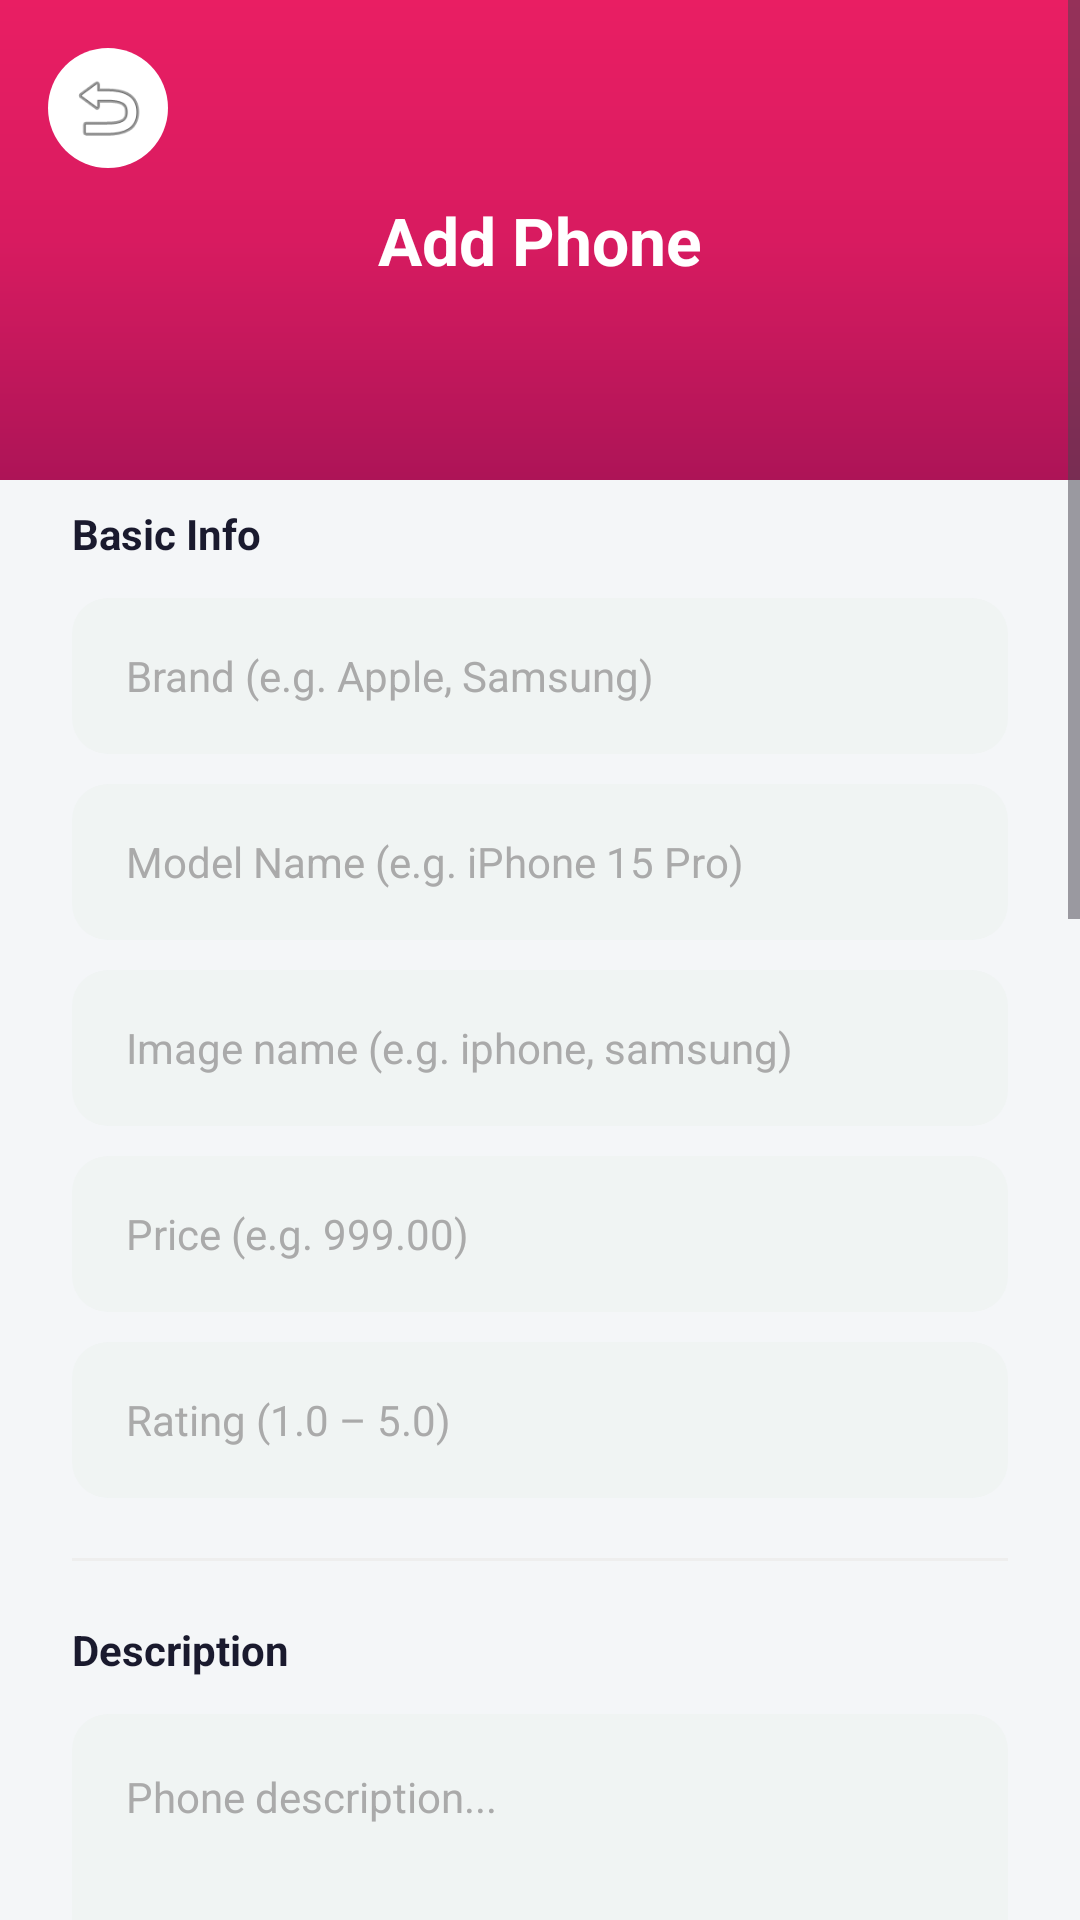

Layout XML and referenced resources for this Android screen:
<!-- AndroidManifest.xml: application theme Theme.App_week_2 -->
<!-- res/layout/activity_admin_phone_form.xml -->
<?xml version="1.0" encoding="utf-8"?>
<ScrollView xmlns:android="http://schemas.android.com/apk/res/android"
    xmlns:app="http://schemas.android.com/apk/res-auto"
    android:layout_width="match_parent"
    android:layout_height="match_parent"
    android:background="#F4F6F8">

    <LinearLayout
        android:layout_width="match_parent"
        android:layout_height="wrap_content"
        android:orientation="vertical">

        
        <FrameLayout
            android:layout_width="match_parent"
            android:layout_height="160dp"
            android:background="@drawable/gradient_bg">

            <ImageButton
                android:id="@+id/backButton"
                android:layout_width="40dp"
                android:layout_height="40dp"
                android:layout_margin="16dp"
                android:background="@drawable/circle_white_bg"
                android:src="@android:drawable/ic_menu_revert"
                android:scaleType="centerInside"
                android:padding="6dp" />

            <TextView
                android:id="@+id/formTitle"
                android:layout_width="wrap_content"
                android:layout_height="wrap_content"
                android:layout_gravity="center"
                android:text="Add Phone"
                android:textSize="22sp"
                android:textStyle="bold"
                android:textColor="@color/white" />

        </FrameLayout>

        
        <LinearLayout
            android:layout_width="match_parent"
            android:layout_height="wrap_content"
            android:orientation="vertical"
            android:layout_marginTop="-20dp"
            android:background="@drawable/card_top_rounded"
            android:paddingHorizontal="24dp"
            android:paddingTop="28dp"
            android:paddingBottom="40dp">

            
            <TextView
                android:layout_width="wrap_content"
                android:layout_height="wrap_content"
                android:text="Basic Info"
                android:textSize="14sp"
                android:textStyle="bold"
                android:textColor="#1A1A2E"
                android:layout_marginBottom="12dp" />

            <EditText
                android:id="@+id/fieldBrand"
                android:layout_width="match_parent"
                android:layout_height="52dp"
                android:hint="Brand (e.g. Apple, Samsung)"
                android:textColorHint="#AAAAAA"
                android:textColor="#1A1A1A"
                android:textSize="14sp"
                android:background="@drawable/field_bg"
                android:paddingHorizontal="18dp"
                android:inputType="text" />

            <EditText
                android:id="@+id/fieldName"
                android:layout_width="match_parent"
                android:layout_height="52dp"
                android:layout_marginTop="10dp"
                android:hint="Model Name (e.g. iPhone 15 Pro)"
                android:textColorHint="#AAAAAA"
                android:textColor="#1A1A1A"
                android:textSize="14sp"
                android:background="@drawable/field_bg"
                android:paddingHorizontal="18dp"
                android:inputType="text" />

            <EditText
                android:id="@+id/fieldImageName"
                android:layout_width="match_parent"
                android:layout_height="52dp"
                android:layout_marginTop="10dp"
                android:hint="Image name (e.g. iphone, samsung)"
                android:textColorHint="#AAAAAA"
                android:textColor="#1A1A1A"
                android:textSize="14sp"
                android:background="@drawable/field_bg"
                android:paddingHorizontal="18dp"
                android:inputType="text" />

            <EditText
                android:id="@+id/fieldPrice"
                android:layout_width="match_parent"
                android:layout_height="52dp"
                android:layout_marginTop="10dp"
                android:hint="Price (e.g. 999.00)"
                android:textColorHint="#AAAAAA"
                android:textColor="#1A1A1A"
                android:textSize="14sp"
                android:background="@drawable/field_bg"
                android:paddingHorizontal="18dp"
                android:inputType="numberDecimal" />

            <EditText
                android:id="@+id/fieldRating"
                android:layout_width="match_parent"
                android:layout_height="52dp"
                android:layout_marginTop="10dp"
                android:hint="Rating (1.0 – 5.0)"
                android:textColorHint="#AAAAAA"
                android:textColor="#1A1A1A"
                android:textSize="14sp"
                android:background="@drawable/field_bg"
                android:paddingHorizontal="18dp"
                android:inputType="numberDecimal" />

            <View
                android:layout_width="match_parent"
                android:layout_height="1dp"
                android:background="#EEEEEE"
                android:layout_marginVertical="20dp" />

            
            <TextView
                android:layout_width="wrap_content"
                android:layout_height="wrap_content"
                android:text="Description"
                android:textSize="14sp"
                android:textStyle="bold"
                android:textColor="#1A1A2E"
                android:layout_marginBottom="12dp" />

            <EditText
                android:id="@+id/fieldDescription"
                android:layout_width="match_parent"
                android:layout_height="wrap_content"
                android:hint="Phone description..."
                android:textColorHint="#AAAAAA"
                android:textColor="#1A1A1A"
                android:textSize="14sp"
                android:background="@drawable/field_bg"
                android:padding="18dp"
                android:gravity="top"
                android:lines="3"
                android:inputType="textMultiLine" />

            <View
                android:layout_width="match_parent"
                android:layout_height="1dp"
                android:background="#EEEEEE"
                android:layout_marginVertical="20dp" />

            
            <TextView
                android:layout_width="wrap_content"
                android:layout_height="wrap_content"
                android:text="Specifications"
                android:textSize="14sp"
                android:textStyle="bold"
                android:textColor="#1A1A2E"
                android:layout_marginBottom="12dp" />

            <EditText
                android:id="@+id/fieldStorage"
                android:layout_width="match_parent"
                android:layout_height="52dp"
                android:hint="Storage (e.g. 256GB / 512GB)"
                android:textColorHint="#AAAAAA"
                android:textColor="#1A1A1A"
                android:textSize="14sp"
                android:background="@drawable/field_bg"
                android:paddingHorizontal="18dp"
                android:inputType="text" />

            <EditText
                android:id="@+id/fieldBattery"
                android:layout_width="match_parent"
                android:layout_height="52dp"
                android:layout_marginTop="10dp"
                android:hint="Battery (e.g. 5000 mAh)"
                android:textColorHint="#AAAAAA"
                android:textColor="#1A1A1A"
                android:textSize="14sp"
                android:background="@drawable/field_bg"
                android:paddingHorizontal="18dp"
                android:inputType="text" />

            <EditText
                android:id="@+id/fieldDisplay"
                android:layout_width="match_parent"
                android:layout_height="52dp"
                android:layout_marginTop="10dp"
                android:hint="Display (e.g. 6.1-inch OLED 120Hz)"
                android:textColorHint="#AAAAAA"
                android:textColor="#1A1A1A"
                android:textSize="14sp"
                android:background="@drawable/field_bg"
                android:paddingHorizontal="18dp"
                android:inputType="text" />

            <EditText
                android:id="@+id/fieldChipset"
                android:layout_width="match_parent"
                android:layout_height="52dp"
                android:layout_marginTop="10dp"
                android:hint="Chipset (e.g. Snapdragon 8 Gen 3)"
                android:textColorHint="#AAAAAA"
                android:textColor="#1A1A1A"
                android:textSize="14sp"
                android:background="@drawable/field_bg"
                android:paddingHorizontal="18dp"
                android:inputType="text" />

            <EditText
                android:id="@+id/fieldCamera"
                android:layout_width="match_parent"
                android:layout_height="52dp"
                android:layout_marginTop="10dp"
                android:hint="Camera (e.g. 50MP + 12MP + 10MP)"
                android:textColorHint="#AAAAAA"
                android:textColor="#1A1A1A"
                android:textSize="14sp"
                android:background="@drawable/field_bg"
                android:paddingHorizontal="18dp"
                android:inputType="text" />

            <EditText
                android:id="@+id/fieldCharging"
                android:layout_width="match_parent"
                android:layout_height="52dp"
                android:layout_marginTop="10dp"
                android:hint="Charging (e.g. 45W Wired, 15W Wireless)"
                android:textColorHint="#AAAAAA"
                android:textColor="#1A1A1A"
                android:textSize="14sp"
                android:background="@drawable/field_bg"
                android:paddingHorizontal="18dp"
                android:inputType="text" />

            <EditText
                android:id="@+id/fieldOs"
                android:layout_width="match_parent"
                android:layout_height="52dp"
                android:layout_marginTop="10dp"
                android:hint="OS (e.g. Android 15, iOS 18)"
                android:textColorHint="#AAAAAA"
                android:textColor="#1A1A1A"
                android:textSize="14sp"
                android:background="@drawable/field_bg"
                android:paddingHorizontal="18dp"
                android:inputType="text" />

            <EditText
                android:id="@+id/fieldFeatures"
                android:layout_width="match_parent"
                android:layout_height="52dp"
                android:layout_marginTop="10dp"
                android:hint="Features (e.g. IP68, Face ID, 5G)"
                android:textColorHint="#AAAAAA"
                android:textColor="#1A1A1A"
                android:textSize="14sp"
                android:background="@drawable/field_bg"
                android:paddingHorizontal="18dp"
                android:inputType="text" />

            
            <Button
                android:id="@+id/savePhoneBtn"
                android:layout_width="match_parent"
                android:layout_height="52dp"
                android:layout_marginTop="28dp"
                android:text="Save Phone"
                android:textSize="15sp"
                android:textStyle="bold"
                android:textColor="@color/white"
                android:backgroundTint="@color/pink_primary" />

        </LinearLayout>

    </LinearLayout>
</ScrollView>
<!-- resources referenced by this layout -->
<resources>
  <color name="pink_primary">#E91E63</color>
  <color name="white">#FFFFFFFF</color>
  <!-- drawable circle_white_bg (drawable) -->
  <?xml version="1.0" encoding="utf-8"?>
  <shape xmlns:android="http://schemas.android.com/apk/res/android"
      android:shape="oval">
      <solid android:color="#FFFFFF" />
  </shape>
  <!-- drawable field_bg (drawable) -->
  <?xml version="1.0" encoding="utf-8"?>
  <shape xmlns:android="http://schemas.android.com/apk/res/android"
      android:shape="rectangle">
      <solid android:color="#F0F4F3" />
      <corners android:radius="12dp" />
  </shape>
  <!-- drawable gradient_bg (drawable) -->
  <?xml version="1.0" encoding="utf-8"?>
  <shape xmlns:android="http://schemas.android.com/apk/res/android">
      <gradient
          android:type="linear"
          android:angle="160"
          android:startColor="#E91E63"
          android:centerColor="#D81B60"
          android:endColor="#AD1457" />
  </shape>
  <style name="Theme.App_week_2" parent="Base.Theme.App_week_2" />
  <style name="Base.Theme.App_week_2" parent="Theme.Material3.DayNight.NoActionBar">
          
          <item name="colorPrimary">@color/pink_primary</item>
          <item name="colorPrimaryVariant">@color/pink_dark</item>
          <item name="colorSecondary">@color/pink_accent</item>
      </style>
  <color name="pink_dark">#AD1457</color>
  <color name="pink_accent">#FF4081</color>
</resources>
